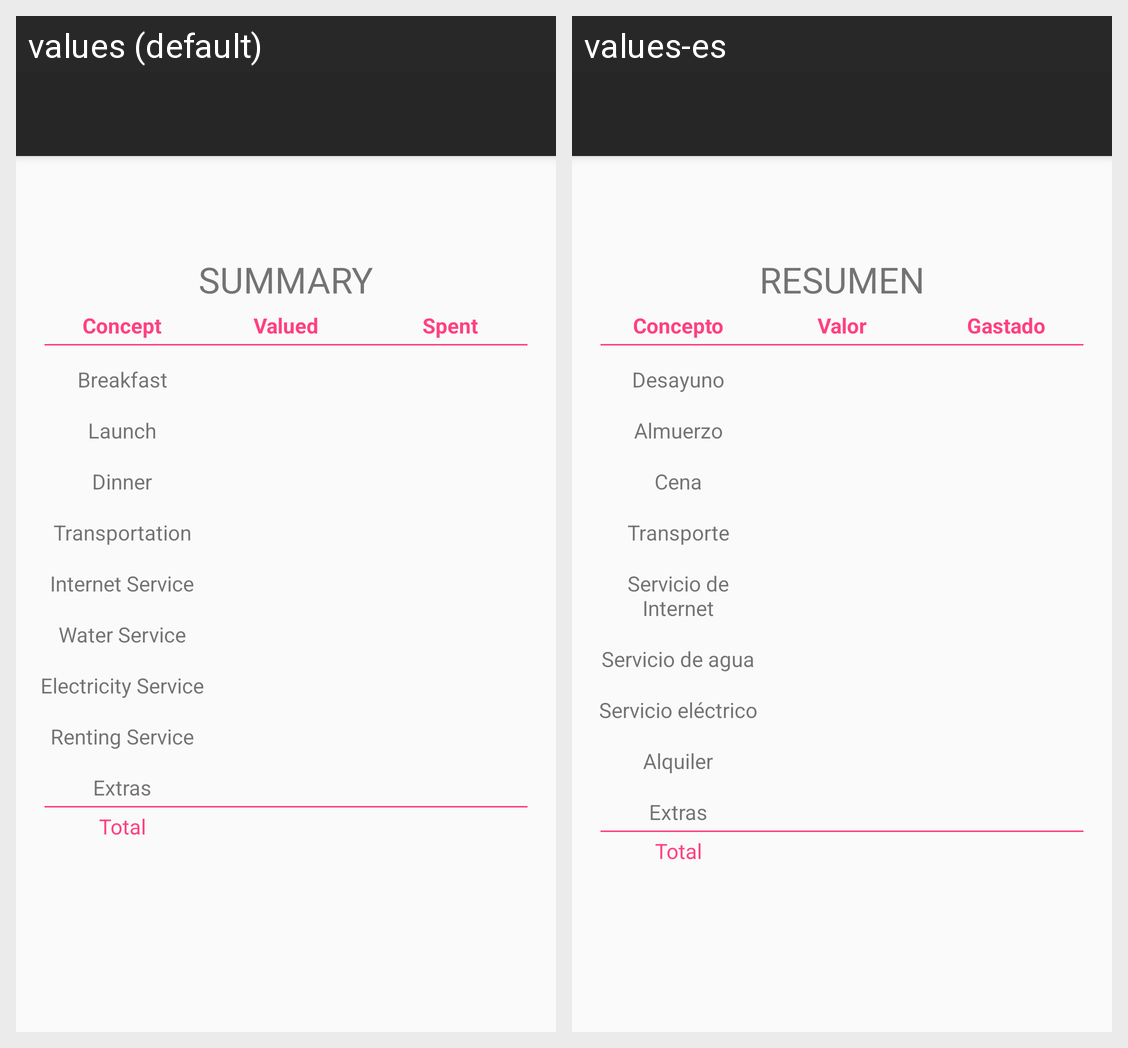

Locale-by-locale string values for the Android screen shown in this grid:
Android screen res/layout/app_bar_main.xml rendered under 2 locales, left to right: values (default), values-es. Device: Nexus 5 (rendered at 1080×1920; each locale shown at half size, 540×960, under a caption strip naming it); theme AppTheme.
Strings drawn on this screen, with the default value and each locale's value (text and hints the layout hard-codes, and strings that could not be matched under every locale, appear in the picture but are not listed):

summary
  values: SUMMARY
  values-es: RESUMEN

concept
  values: Concept
  values-es: Concepto

valued
  values: Valued
  values-es: Valor

spent
  values: Spent
  values-es: Gastado

breakfast
  values: Breakfast
  values-es: Desayuno

launch
  values: Launch
  values-es: Almuerzo

dinner
  values: Dinner
  values-es: Cena

transportation
  values: Transportation
  values-es: Transporte

internet
  values: Internet Service
  values-es: Servicio de Internet

water
  values: Water Service
  values-es: Servicio de agua

electricity
  values: Electricity Service
  values-es: Servicio eléctrico

renting
  values: Renting Service
  values-es: Alquiler

extras
  values: Extras
  values-es: Extras

total
  values: Total
  values-es: Total
